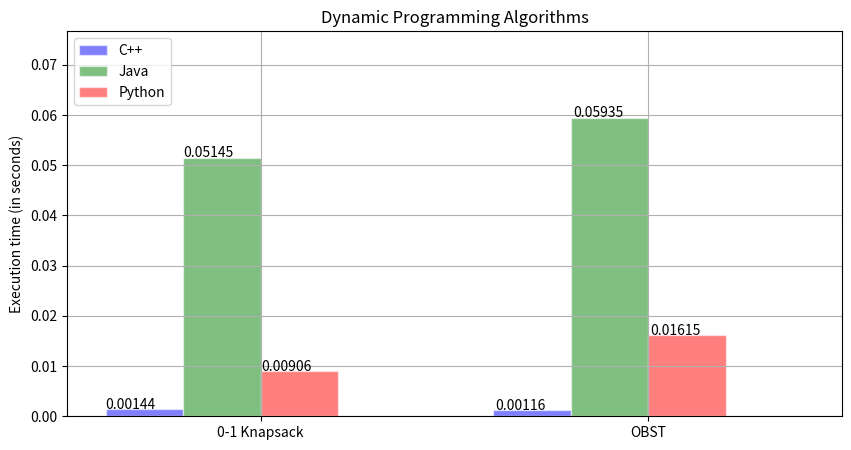

Write the Python code that produced this figure.
import pandas as pd
import matplotlib.pyplot as plt
import numpy as np

# Graph Traversal
raw_data = {'Prog. Lang': ['0-1 Knapsack', 'OBST'],
        'C++': [0.00144, 0.00116],
        'Java': [0.05145, 0.05935],
        'Python': [0.00906, 0.01615]}
df = pd.DataFrame(raw_data, columns = ['Prog. Lang', 'C++', 'Java', 'Python'])

# Sorting Algorithms
# raw_data = {'Prog. Lang': ['Bubblesort', 'Mergesort'],
#         'C++': [0.00110, 0.00066],
#         'Java': [0.06994, 0.07585],
#         'Python': [0.01608, 0.01651]}
# df = pd.DataFrame(raw_data, columns = ['Prog. Lang', 'C++', 'Java', 'Python'])


pos = list(range(len(df['C++'])))
width = 0.20

# Plotting the bars
fig, ax = plt.subplots(figsize=(10,5))

# Create a bar with C++ data,
# in position pos,
plt.bar(pos,
        #using df['C++'] data,
        df['C++'],
        # of width
        width,
        # with alpha 0.5
        alpha=0.5,
        # with color
        color='blue',
        edgecolor='white',
        # with label the first value in Prog. Lang
        label=df['Prog. Lang'][0])

# Create a bar with Java data,
# in position pos + some width buffer,
plt.bar([p + width for p in pos],
        #using df['Java'] data,
        df['Java'],
        # of width
        width,
        # with alpha 0.5
        alpha=0.5,
        # with color
        color='green',
        edgecolor='white',
        # with label the second value in Prog. Lang
        label=df['Prog. Lang'][1])

# Create a bar with Python data,
# in position pos + some width buffer,
plt.bar([p + width*2 for p in pos],
        #using df['Python'] data,
        df['Python'],
        # of width
        width,
        # with alpha 0.5
        alpha=0.5,
        # with color
        color='red',
        edgecolor='white',
        # with label the third value in Prog. Lang
        label=df['Prog. Lang'][1])

# Set the y axis label
ax.set_ylabel('Execution time (in seconds)')

# Set the chart's title
ax.set_title('Dynamic Programming Algorithms')

# Set the position of the x ticks
ax.set_xticks([p + 1.5 * width for p in pos])

# Set the labels for the x ticks
ax.set_xticklabels(df['Prog. Lang'])

for p in ax.patches:
    ax.annotate(str(p.get_height()), (p.get_x() * 1.005, p.get_height() * 1.005))

# Setting the x-axis and y-axis limits
plt.xlim(min(pos)-width, max(pos)+width*4)
plt.ylim([0, max(df['C++'] + df['Java'] + df['Python'])] )

# Adding the legend and showing the plot
plt.legend(['C++', 'Java', 'Python'], loc='upper left')
plt.grid()
# plt.show()
plt.savefig("dp.png")
